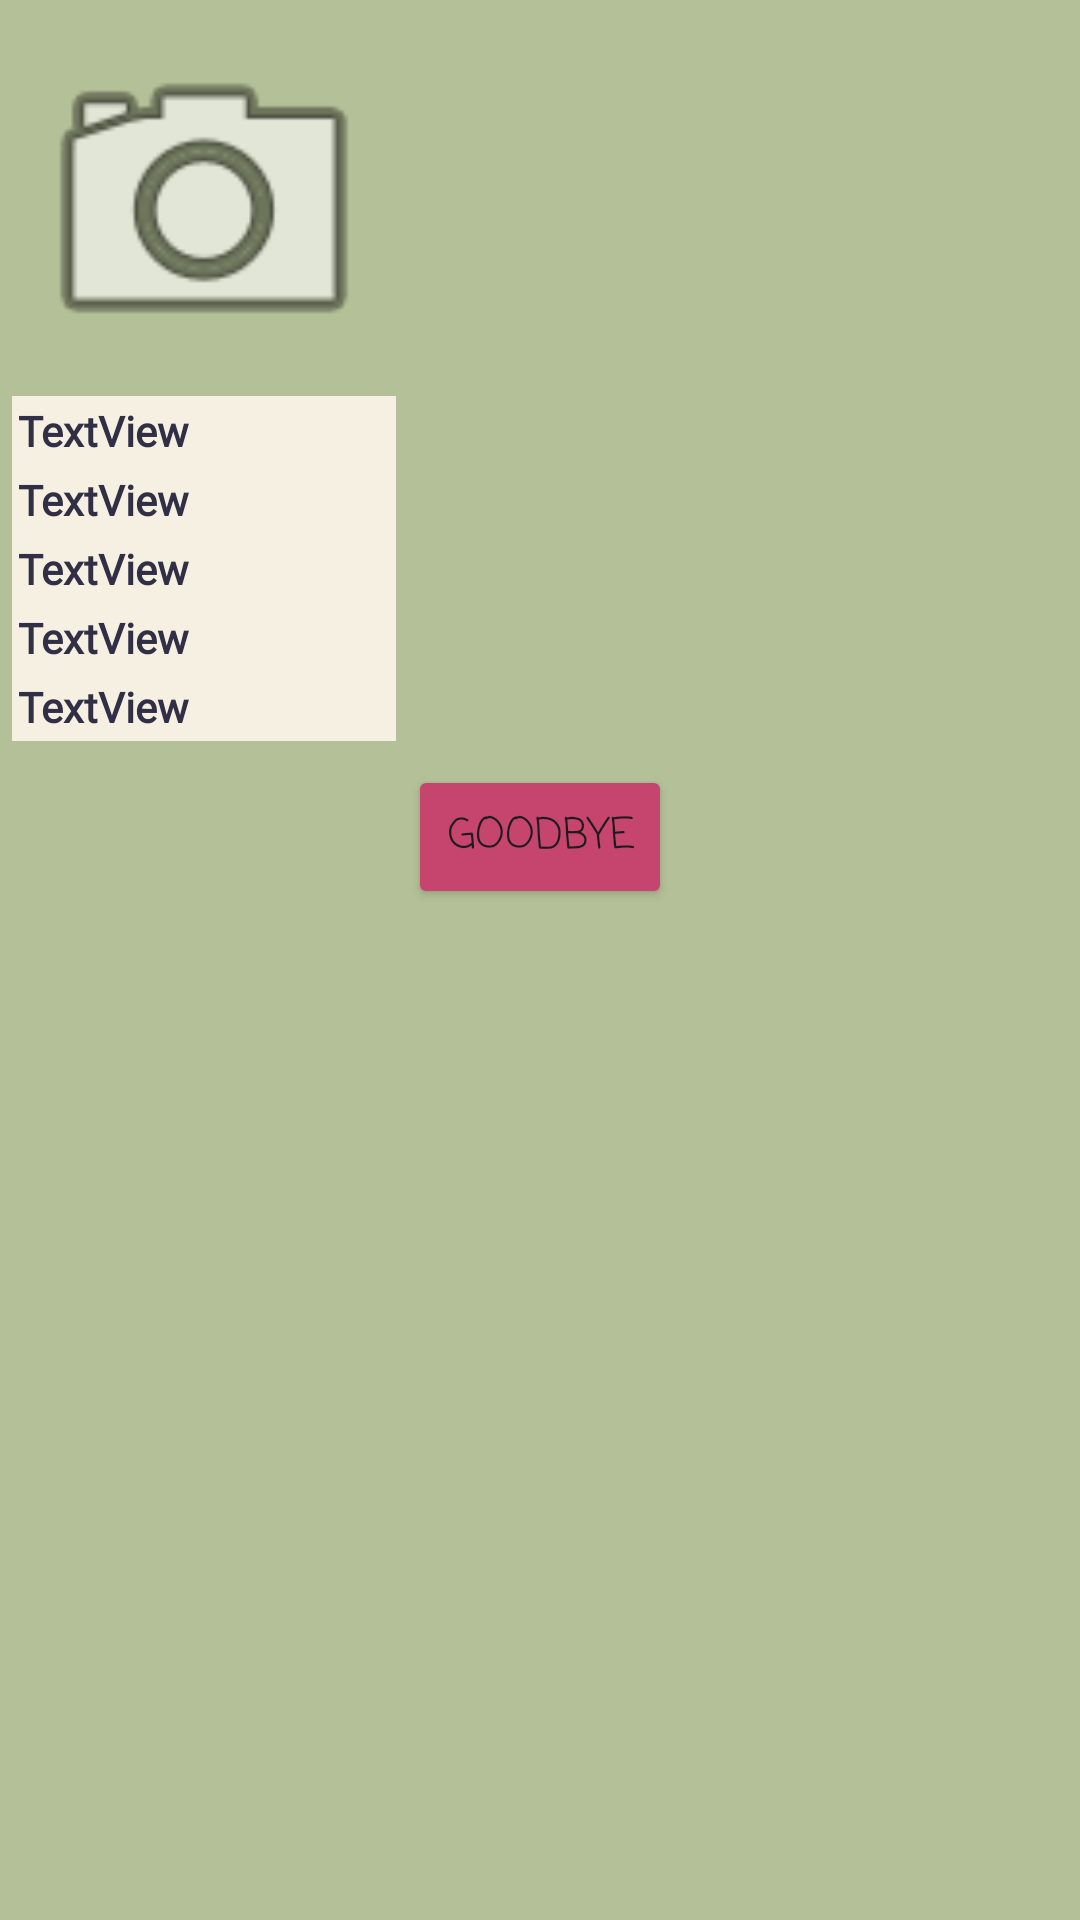

This screen was rendered from an Android layout file. Write that file and the resources it references.
<!-- AndroidManifest.xml: application theme Theme.PlantDiary -->
<!-- res/layout/grditm_deadplant.xml -->
<?xml version="1.0" encoding="utf-8"?>
<androidx.constraintlayout.widget.ConstraintLayout xmlns:android="http://schemas.android.com/apk/res/android"
    xmlns:app="http://schemas.android.com/apk/res-auto"
    xmlns:tools="http://schemas.android.com/tools"
    android:layout_width="wrap_content"
    android:layout_height="wrap_content"
    android:background="@color/LGT_BG_SHADE"
    android:padding="4dp"
    android:paddingBottom="16dp">

    <TextView
        android:id="@+id/TV_grditm_deadplant_name"
        android:layout_width="@dimen/ROLL_PIC_HEIGHT"
        android:layout_height="wrap_content"
        android:background="@color/LGT_BG_MAIN"
        android:fontFamily="@font/almendra_display"
        android:padding="2dp"
        android:text="TextView"
        android:textAlignment="textStart"
        android:textColor="@color/LGT_TXT"
        android:textStyle="bold"
        android:typeface="monospace"
        app:layout_constraintEnd_toEndOf="@+id/IV_grditm_deadplant_photo"
        app:layout_constraintTop_toBottomOf="@+id/IV_grditm_deadplant_photo" />

    <TextView
        android:id="@+id/TV_grditm_deadplant_type"
        android:layout_width="@dimen/ROLL_PIC_HEIGHT"
        android:layout_height="wrap_content"
        android:background="@color/LGT_BG_MAIN"
        android:fontFamily="@font/almendra_display"
        android:padding="2dp"
        android:text="TextView"
        android:textAlignment="textStart"
        android:textColor="@color/LGT_TXT"
        android:textStyle="bold"
        app:layout_constraintEnd_toEndOf="@+id/TV_grditm_deadplant_name"
        app:layout_constraintStart_toStartOf="@+id/TV_grditm_deadplant_name"
        app:layout_constraintTop_toBottomOf="@+id/TV_grditm_deadplant_name" />

    <TextView
        android:id="@+id/TV_grditm_deadplant_timeframe"
        android:layout_width="@dimen/ROLL_PIC_HEIGHT"
        android:layout_height="wrap_content"
        android:background="@color/LGT_BG_MAIN"
        android:fontFamily="@font/almendra_display"
        android:padding="2dp"
        android:text="TextView"
        android:textAlignment="textStart"
        android:textColor="@color/LGT_TXT"
        android:textStyle="bold"
        app:layout_constraintEnd_toEndOf="@+id/TV_grditm_deadplant_type"
        app:layout_constraintStart_toStartOf="@+id/TV_grditm_deadplant_type"
        app:layout_constraintTop_toBottomOf="@+id/TV_grditm_deadplant_type" />

    <TextView
        android:id="@+id/TV_grditm_deadplant_cod"
        android:layout_width="@dimen/ROLL_PIC_HEIGHT"
        android:layout_height="wrap_content"
        android:background="@color/LGT_BG_MAIN"
        android:fontFamily="@font/almendra_display"
        android:padding="2dp"
        android:text="TextView"
        android:textAlignment="textStart"
        android:textColor="@color/LGT_TXT"
        android:textStyle="bold"
        app:layout_constraintEnd_toEndOf="@+id/TV_grditm_deadplant_timeframe"
        app:layout_constraintStart_toStartOf="@+id/TV_grditm_deadplant_timeframe"
        app:layout_constraintTop_toBottomOf="@+id/TV_grditm_deadplant_timeframe" />

    <TextView
        android:id="@+id/TV_grditm_deadplant_lifecyclestate"
        android:layout_width="@dimen/ROLL_PIC_HEIGHT"
        android:layout_height="wrap_content"
        android:background="@color/LGT_BG_MAIN"
        android:fontFamily="@font/almendra_display"
        android:padding="2dp"
        android:text="TextView"
        android:textAlignment="textStart"
        android:textColor="@color/LGT_TXT"
        android:textStyle="bold"
        app:layout_constraintEnd_toEndOf="@+id/IV_grditm_deadplant_photo"
        app:layout_constraintStart_toStartOf="@+id/IV_grditm_deadplant_photo"
        app:layout_constraintTop_toBottomOf="@+id/TV_grditm_deadplant_cod" />

    <ImageView
        android:id="@+id/IV_grditm_deadplant_photo"
        android:layout_width="@dimen/ROLL_PIC_HEIGHT"
        android:layout_height="@dimen/ROLL_PIC_HEIGHT"
        android:background="@color/LGT_BG_SHADE"
        android:padding="2dp"
        app:layout_constraintStart_toStartOf="parent"
        app:layout_constraintTop_toTopOf="parent"
        app:srcCompat="@android:drawable/ic_menu_camera" />

    <Button
        android:id="@+id/BTN_grditm_deadplant_yeet"
        android:layout_width="wrap_content"
        android:layout_height="wrap_content"
        android:layout_marginTop="8dp"
        android:backgroundTint="@color/DRK_ACC1"
        android:fontFamily="casual"
        android:text="goodbye"
        app:layout_constraintEnd_toEndOf="parent"
        app:layout_constraintStart_toStartOf="parent"
        app:layout_constraintTop_toBottomOf="@+id/TV_grditm_deadplant_lifecyclestate" />

</androidx.constraintlayout.widget.ConstraintLayout>
<!-- resources referenced by this layout -->
<resources>
  <color name="DRK_ACC1">#FFC6456E</color>
  <color name="LGT_BG_MAIN">#FFF6F0E2</color>
  <color name="LGT_BG_SHADE">#FFB4C198</color>
  <color name="LGT_TXT">#FF302F45</color>
  <dimen name="ROLL_PIC_HEIGHT">128dp</dimen>
  <style name="Theme.PlantDiary" parent="Base.Theme.PlantDiary" />
  <style name="Base.Theme.PlantDiary" parent="Theme.Material3.DayNight.NoActionBar">
          
          
          <item name="colorPrimary">@color/DRK_PRIM</item>
          <item name="colorSecondary">@color/DRK_SCND</item>
      </style>
  <color name="DRK_PRIM">#FFC475D0</color>
  <color name="DRK_SCND">#FF453A5A</color>
</resources>
